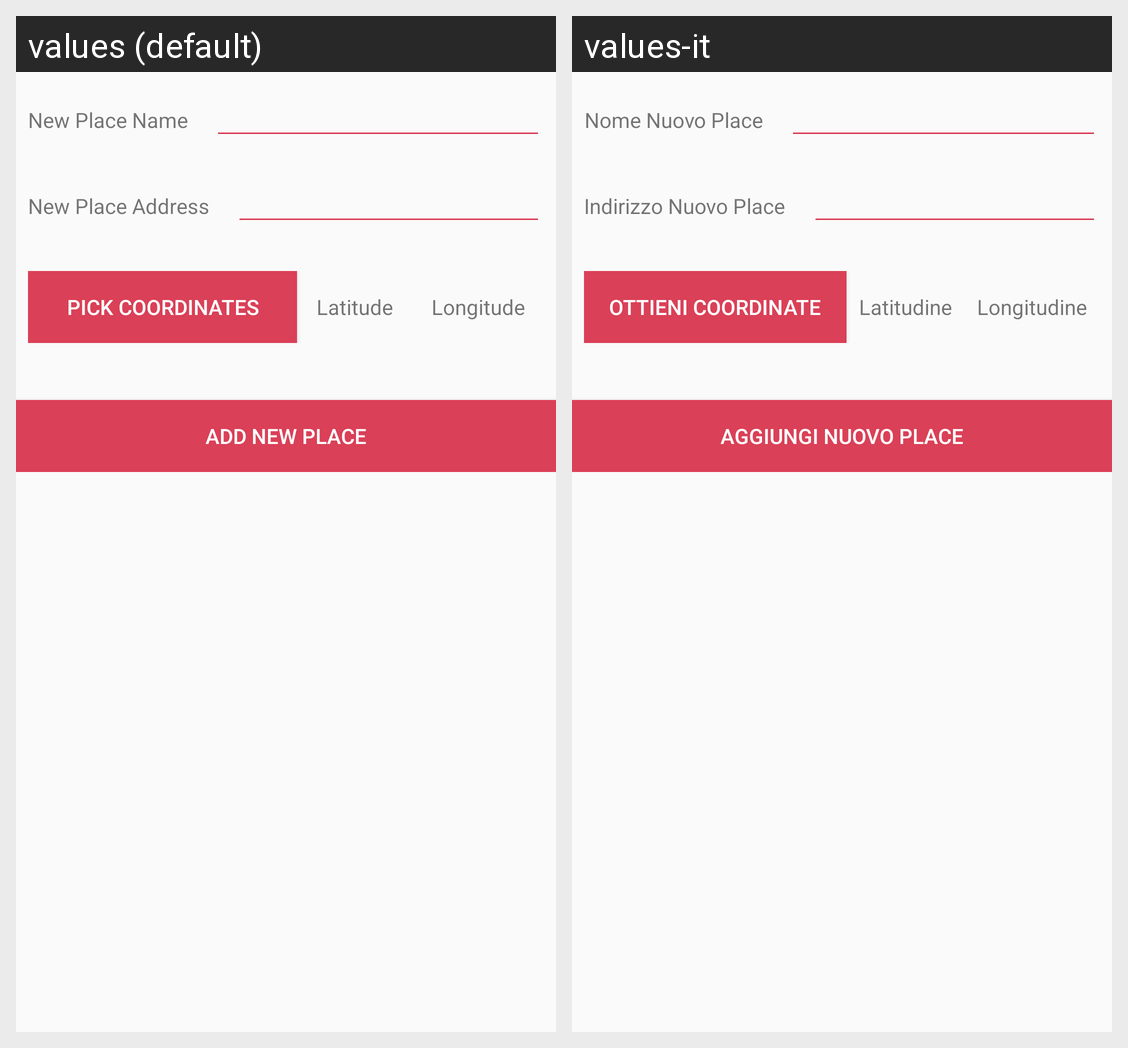

The Android screen above is rendered under two locales of the same app. Produce the string resources it draws, with the default and per-locale values.
Android screen res/layout/activity_add_place.xml rendered under 2 locales, left to right: values (default), values-it. Device: Nexus 5 (rendered at 1080×1920; each locale shown at half size, 540×960, under a caption strip naming it); theme AppTheme.
Strings drawn on this screen, with the default value and each locale's value (text and hints the layout hard-codes, and strings that could not be matched under every locale, appear in the picture but are not listed):

PLA_newPlaceName
  values: New Place Name
  values-it: Nome Nuovo Place

PLA_newPlaceAddress
  values: New Place Address
  values-it: Indirizzo Nuovo Place

PLA_coordPicker
  values: Pick Coordinates
  values-it: Ottieni Coordinate

PLA_newLatitude
  values: Latitude
  values-it: Latitudine

PLA_newLongitude
  values: Longitude
  values-it: Longitudine

PLA_addButton
  values: Add New Place
  values-it: Aggiungi Nuovo Place
